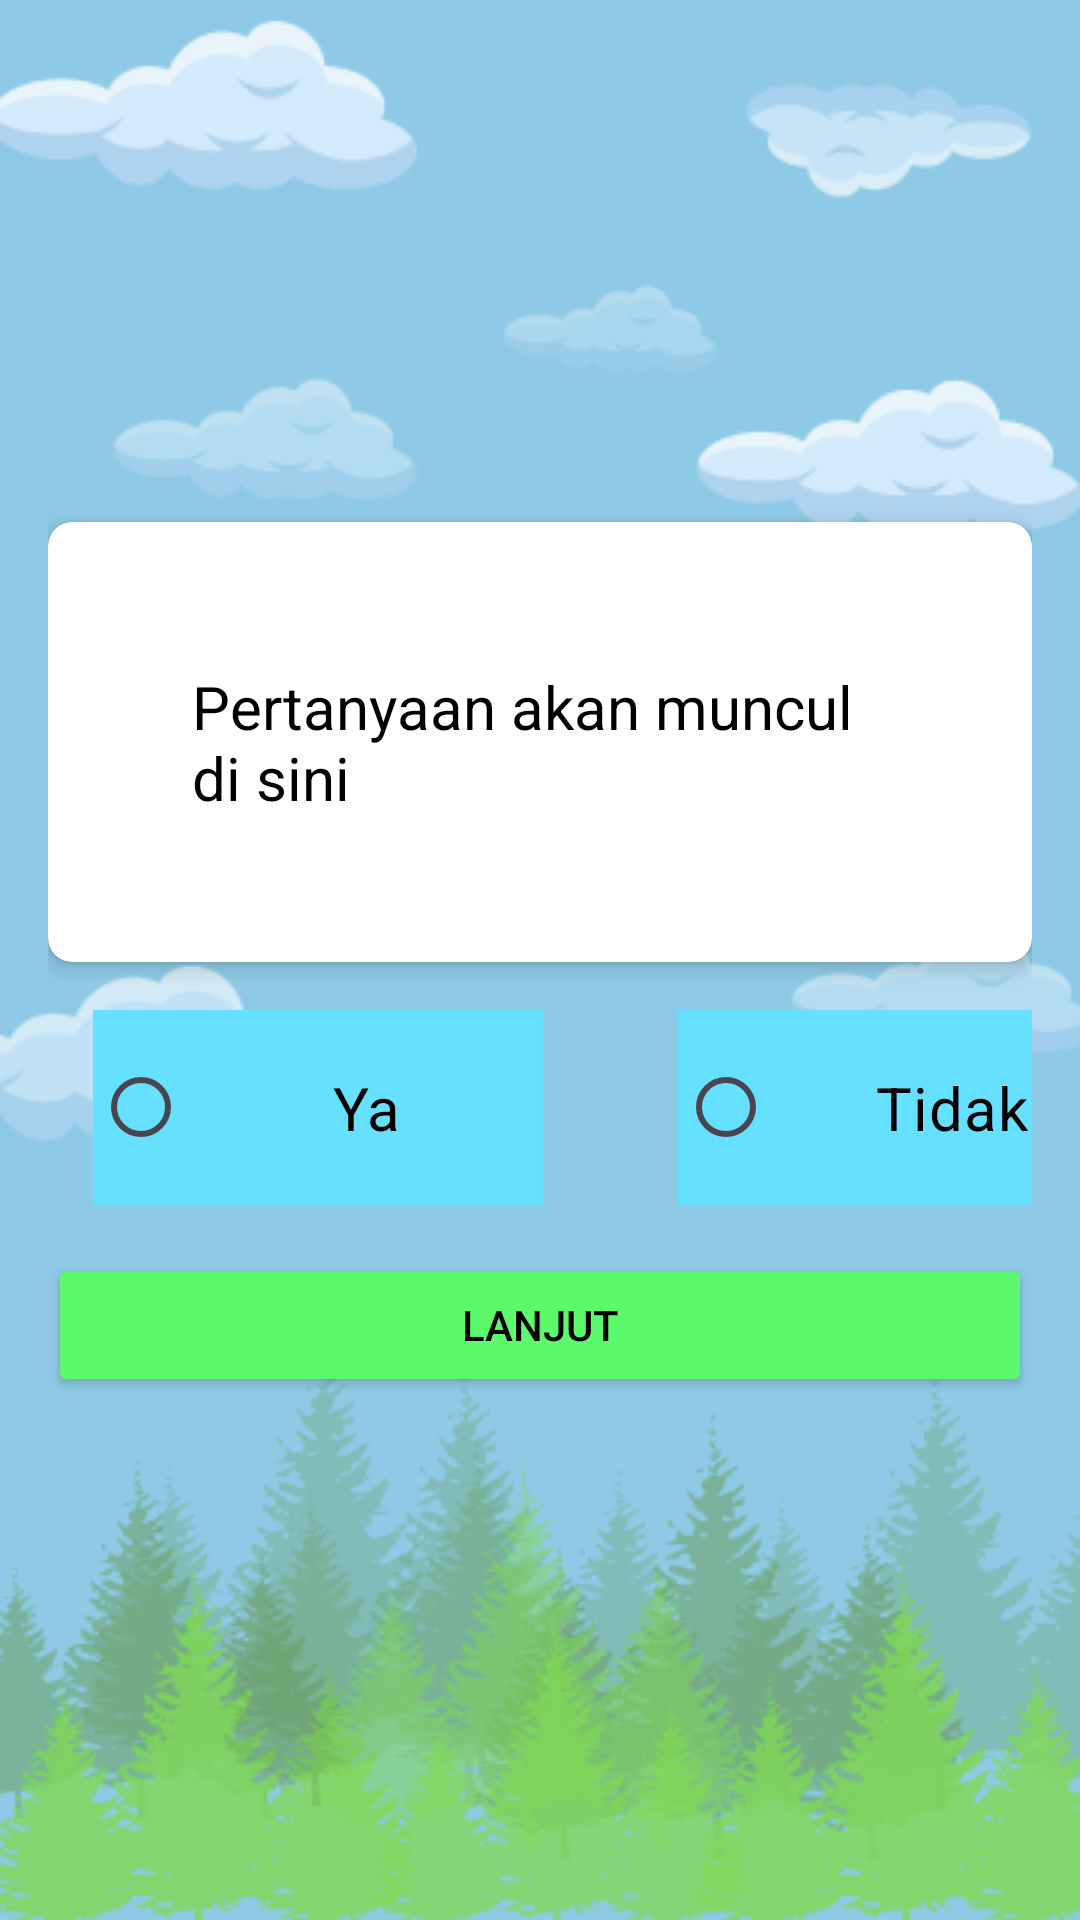

Here is an Android app screen rendered from its layout file. Give the layout XML and the strings, colors and styles it references.
<!-- AndroidManifest.xml: application theme Theme.AplikasiKonsultasi -->
<!-- res/layout/activity_tes_psikologi.xml -->
<?xml version="1.0" encoding="utf-8"?>
<LinearLayout xmlns:android="http://schemas.android.com/apk/res/android"
    xmlns:app="http://schemas.android.com/apk/res-auto"
    xmlns:tools="http://schemas.android.com/tools"
    android:id="@+id/main"
    android:layout_width="match_parent"
    android:layout_height="match_parent"
    tools:context=".TesPsikologiActivity"
    android:padding="16dp"
    android:orientation="vertical"
    android:background="@drawable/background_2"
    android:gravity="center">


    <androidx.cardview.widget.CardView
        android:layout_width="match_parent"
        android:layout_height="wrap_content"
        app:cardCornerRadius="8dp"
        app:cardElevation="4dp"
        android:layout_marginBottom="16dp">

        <LinearLayout
            android:layout_width="match_parent"
            android:layout_height="wrap_content"
            android:orientation="vertical"
            android:padding="16dp">

            <TextView
                android:id="@+id/tvQuestion"
                android:layout_width="wrap_content"
                android:layout_height="wrap_content"
                android:text="Pertanyaan akan muncul di sini"
                android:textSize="20sp"

                android:textColor="@color/black"
                android:padding="32dp"/>
        </LinearLayout>
    </androidx.cardview.widget.CardView>




    <RadioGroup
        android:id="@+id/radioGroup"
        android:layout_width="wrap_content"
        android:layout_height="wrap_content"
        android:orientation="horizontal"
        >

        <RadioButton
            android:id="@+id/radioYes"
            android:layout_width="150dp"
            android:layout_height="65dp"
            android:text="Ya"
            android:layout_marginLeft="15dp"
            android:layout_marginRight="15dp"
            android:textSize="20dp"
            android:textColor="@color/black"
            android:background="@color/biruTerangBaget"
            android:textAlignment="center"/>

        <RadioButton
            android:id="@+id/radioNo"
            android:layout_width="150dp"
            android:layout_height="65dp"
            android:text="Tidak"
            android:textColor="@color/black"
            android:layout_marginLeft="30dp"
            android:textSize="20dp"
            android:layout_marginRight="30dp"
            android:background="@color/biruTerangBaget"
            android:textAlignment="center"/>
    </RadioGroup>

    <Button
        android:id="@+id/btnNext"
        android:layout_width="match_parent"
        android:layout_height="wrap_content"
        android:text="Lanjut"
        android:layout_marginTop="16dp"
        android:backgroundTint="@color/hijau"
        android:textColor="@color/black"/>

    <Button
        android:id="@+id/btnSubmit"
        android:layout_width="match_parent"
        android:layout_height="wrap_content"
        android:text="Submit"
        android:visibility="gone"
        android:layout_marginTop="30dp"
        android:enabled="false"
        android:backgroundTint="@color/hijau"
        android:textColor="@color/black"/>

</LinearLayout>
<!-- resources referenced by this layout -->
<resources>
  <color name="biruTerangBaget"> #65e1ff</color>
  <color name="black">#FF000000</color>
  <color name="hijau">#5DF96D</color>
  <!-- drawable background_2: png bitmap (drawable, 77935 bytes) -->
  <style name="Theme.AplikasiKonsultasi" parent="Base.Theme.AplikasiKonsultasi" />
  <style name="Base.Theme.AplikasiKonsultasi" parent="Theme.Material3.DayNight.NoActionBar">
          
          
      </style>
</resources>
